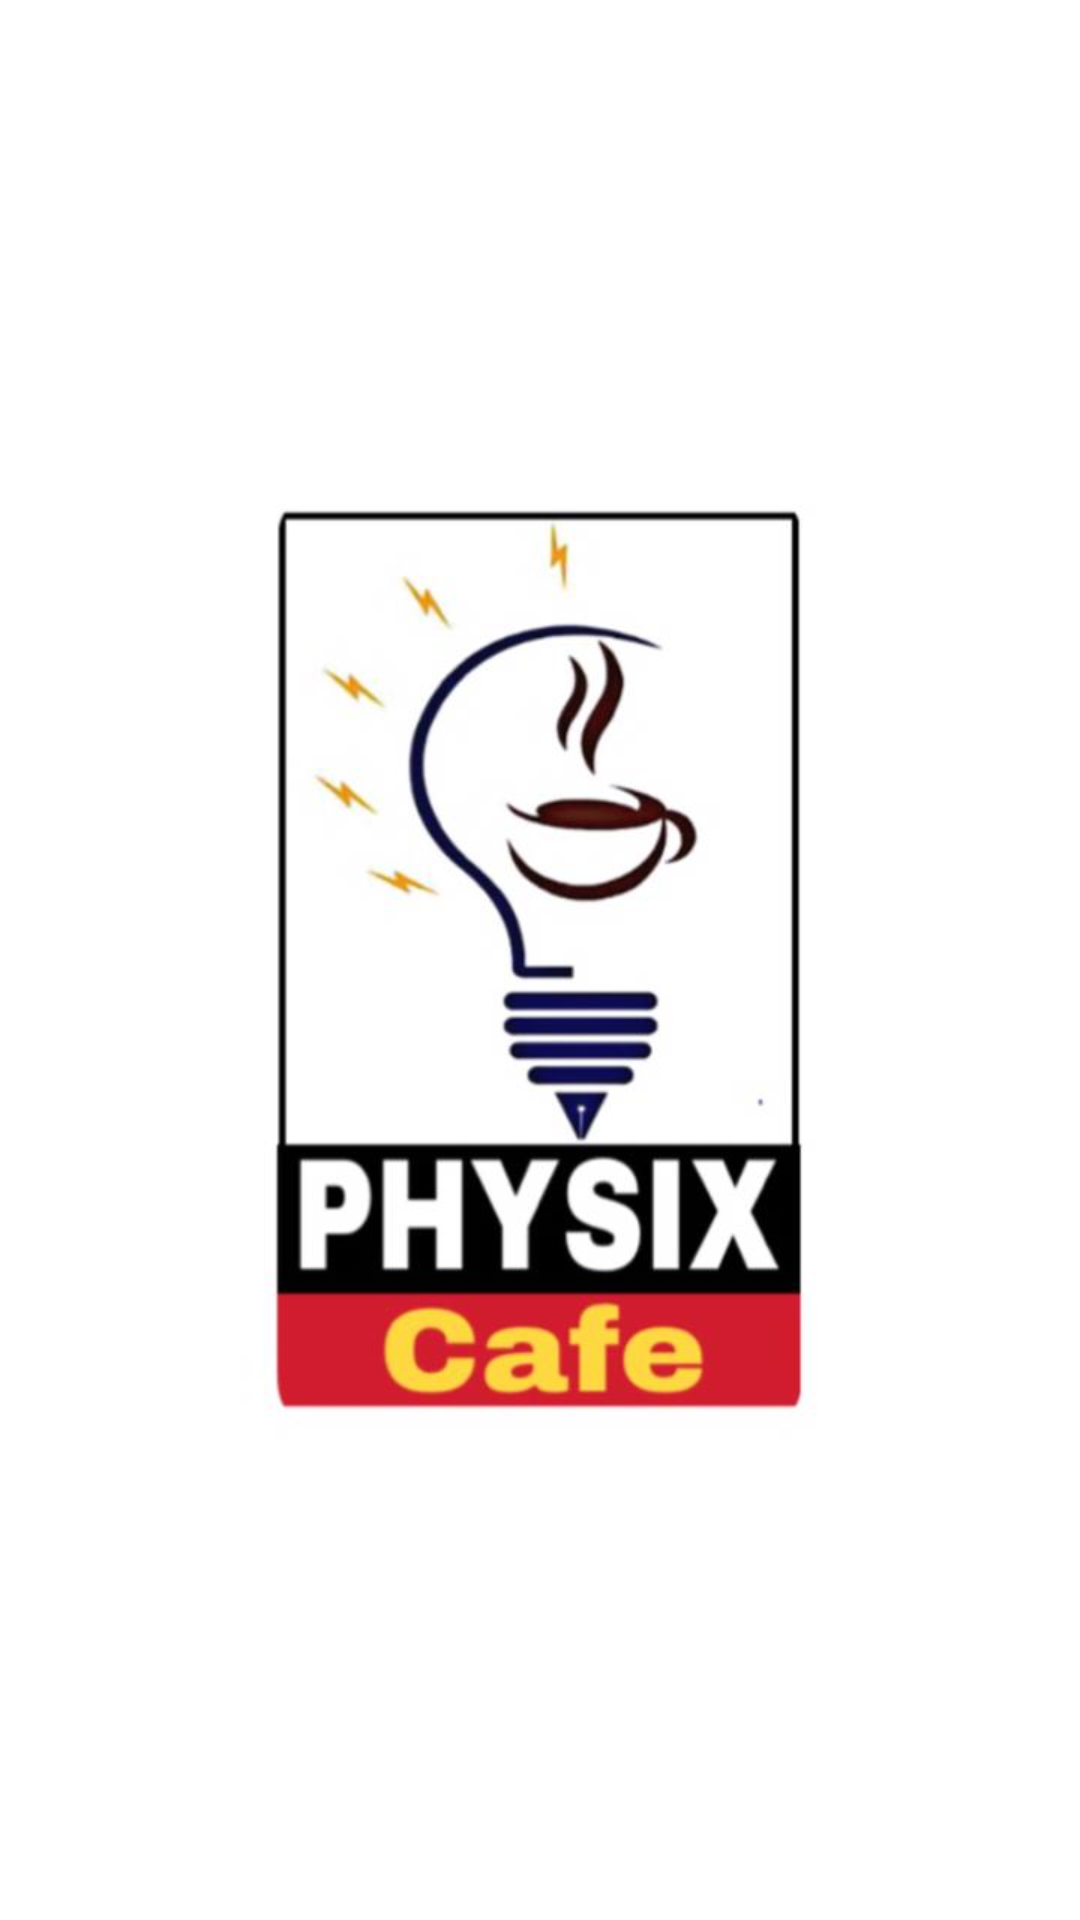

Android layout source for this screen:
<!-- AndroidManifest.xml: application theme Theme.PhysicsCafe -->
<!-- res/layout/activity_splash_screen.xml -->
<?xml version="1.0" encoding="utf-8"?>
<androidx.constraintlayout.widget.ConstraintLayout xmlns:android="http://schemas.android.com/apk/res/android"
    xmlns:app="http://schemas.android.com/apk/res-auto"
    xmlns:tools="http://schemas.android.com/tools"
    android:layout_width="match_parent"
    android:layout_height="match_parent"
    tools:context=".SplashScreen">

    <ImageView
        android:id="@+id/splashImage"
        android:layout_width="wrap_content"
        android:layout_height="wrap_content"
        app:layout_constraintBottom_toBottomOf="parent"
        app:layout_constraintEnd_toEndOf="parent"
        app:layout_constraintStart_toStartOf="parent"
        app:layout_constraintTop_toTopOf="parent"
        app:srcCompat="@drawable/cpc" />
</androidx.constraintlayout.widget.ConstraintLayout>
<!-- resources referenced by this layout -->
<resources>
  <!-- drawable cpc: jpeg bitmap (drawable-v24, 27117 bytes) -->
  <style name="Theme.PhysicsCafe" parent="Theme.AppCompat.DayNight.NoActionBar">
          
          <item name="colorPrimary">@color/purple_500</item>
          <item name="colorPrimaryVariant">@color/purple_700</item>
          <item name="colorOnPrimary">@color/white</item>
          
          <item name="colorSecondary">@color/teal_200</item>
          <item name="colorSecondaryVariant">@color/teal_700</item>
          <item name="colorOnSecondary">@color/black</item>
          
          <item name="android:statusBarColor" tools:targetApi="l">?attr/colorPrimaryVariant</item>
          
      </style>
  <!-- not gathered from this repository: default colours our renderer supplied (Android Studio template values) -->
  <color name="purple_500">#FF6200EE</color>
  <color name="purple_700">#FF3700B3</color>
  <color name="teal_200">#FF03DAC5</color>
  <color name="teal_700">#FF018786</color>
  <color name="black">#FF000000</color>
  <color name="white">#FFFFFFFF</color>
</resources>
